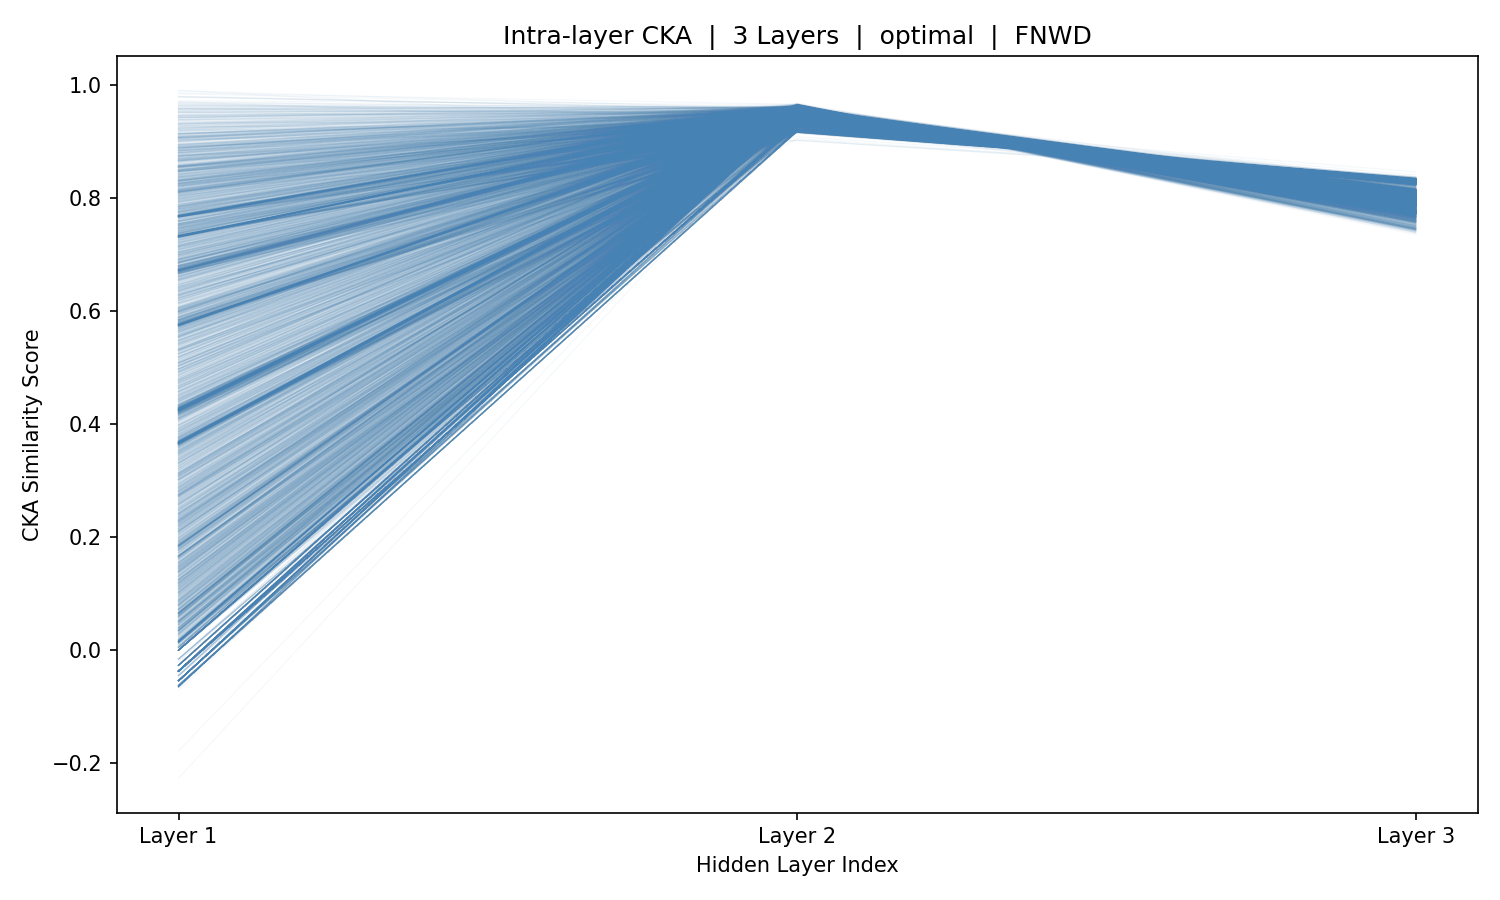

The table this chart was drawn from, first rows:
sample_idx, Layer_1, Layer_2, Layer_3
0, 0.5749, 0.9492, 0.8097
1, 0.3663, 0.9489, 0.8094
2, -0.05401, 0.9493, 0.8098
3, -0.05401, 0.9493, 0.8098
4, -0.05401, 0.9493, 0.8098
5, -0.05401, 0.9493, 0.8098
6, -0.05401, 0.9493, 0.8098
7, -0.05401, 0.9493, 0.8098
8, 0.4304, 0.9504, 0.8095
9, 0.6775, 0.9512, 0.8094
10, 0.7695, 0.9516, 0.8091
11, 0.7301, 0.9514, 0.809
12, 0.5727, 0.9516, 0.8092
13, 0.3631, 0.9506, 0.8078
14, -0.03682, 0.9516, 0.8095
15, -0.03682, 0.9516, 0.8095
16, -0.03682, 0.9516, 0.8095
17, -0.03682, 0.9516, 0.8095
18, -0.03682, 0.9516, 0.8095
19, 0.4223, 0.951, 0.8096
20, 0.6693, 0.9506, 0.8097
21, 0.7663, 0.9503, 0.8098
22, 0.733, 0.9505, 0.8099
23, 0.5773, 0.9507, 0.8099
24, 0.3696, 0.9513, 0.8106
25, 0.426, 0.9508, 0.8096
26, 0.691, 0.951, 0.8095
27, 0.81, 0.9512, 0.8095
28, 0.7984, 0.9512, 0.8094
29, 0.6686, 0.9512, 0.8095
30, 0.4862, 0.951, 0.8092
31, 0.3669, 0.9511, 0.8093
32, -0.03682, 0.9512, 0.8096
33, -0.03682, 0.9512, 0.8096
34, -0.03682, 0.9512, 0.8096
35, -0.03682, 0.9512, 0.8096
36, -0.03682, 0.9512, 0.8096
37, -0.03682, 0.9512, 0.8096
38, -0.03682, 0.9512, 0.8096
39, -0.03682, 0.9512, 0.8096
40, -0.03682, 0.9512, 0.8096
41, -0.03682, 0.9512, 0.8096
42, -0.03682, 0.9512, 0.8096
43, -0.03682, 0.9512, 0.8096
44, -0.03682, 0.9512, 0.8096
45, -0.03682, 0.9512, 0.8096
46, -0.03682, 0.9512, 0.8096
47, -0.03682, 0.9512, 0.8096
48, -0.03682, 0.9512, 0.8096
49, -0.03682, 0.9512, 0.8096
50, -0.03682, 0.9512, 0.8096
51, -0.03682, 0.9512, 0.8096
52, -0.03682, 0.9512, 0.8096
53, -0.03682, 0.9512, 0.8096
54, -0.03682, 0.9512, 0.8096
55, -0.03682, 0.9512, 0.8096
56, -0.03682, 0.9512, 0.8096
57, 0.4288, 0.952, 0.8099
58, 0.6752, 0.9531, 0.8093
59, 0.7761, 0.9534, 0.8091
... 5,366 more rows
